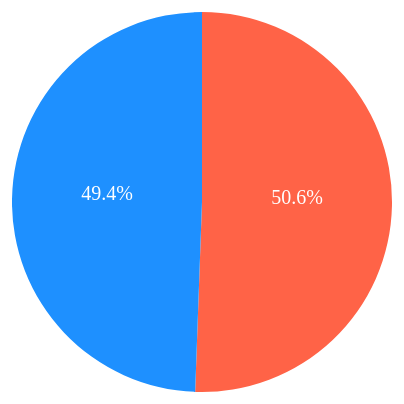
D3 v6 page, settled after 480 driven frames (8 s of simulated time); the page loaded 1 data file(s).


    // Set up the dimensions of the pie chart
    const width = 400;
    const height = 400;
    const radius = Math.min(width, height) / 2;
    const color = d3.scaleOrdinal()
        .domain(["Male", "Female"])
        .range(["#1E90FF", "#FF6347"]); // Male = blue, Female = red

    // Create the SVG container
    const svg = d3.select("#chart")
        .append("svg")
        .attr("width", width)
        .attr("height", height)
        .append("g")
        .attr("transform", `translate(${width / 2}, ${height / 2})`);

    // Create the pie chart layout
    const pie = d3.pie()
        .value(d => d.TotalValue)
        .sort(null); // Don't sort by default

    // Create the arc path generator
    const arc = d3.arc()
        .outerRadius(radius - 10)
        .innerRadius(0);

    // Function to create the pie chart
    function createPieChart(data) {
        const totalValue = d3.sum(data, d => d.TotalValue);

        // Set the chart data
        const arcData = pie(data);

        // Bind the data to the paths
        const paths = svg.selectAll(".arc")
            .data(arcData);

        // Remove any exiting paths (if there's any)
        paths.exit()
            .transition()
            .duration(750)
            .attrTween("d", arcTweenExit)
            .remove();

        // Update the existing paths with new data
        paths.transition()
            .duration(750)
            .attrTween("d", arcTween);

        // Add new slices if there are any
        paths.enter()
            .append("path")
            .attr("class", "arc")
            .attr("fill", d => color(d.data.Gender))
            .attr("d", arc)
            .each(function(d) { this._current = d; }) // Store initial angles
            .transition()
            .duration(750)
            .attrTween("d", arcTween);

        // Add the labels (percentage + TotalValue) inside the slices
        const labels = svg.selectAll(".label")
            .data(arcData);

        // Update the existing labels
        labels.transition()
            .duration(750)
            .attr("transform", d => "translate(" + arc.centroid(d) + ")")
            .text(d => {
                const percentage = ((d.data.TotalValue / totalValue) * 100).toFixed(1);
                return `${percentage}%`;
            });

        // Add new labels
        labels.enter()
            .append("text")
            .attr("class", "label")
            .attr("transform", d => "translate(" + arc.centroid(d) + ")")
            .attr("text-anchor", "middle")
            .attr("font-size", "20px")
            .attr("fill", "#fff")
            .text(d => {
                const percentage = ((d.data.TotalValue / totalValue) * 100).toFixed(1);
                return `${percentage}%`;
            });
    }

    // Load the CSV data
    d3.csv("PieChart.csv").then(function(data) {
        // Parse the data: convert "TotalValue" to numbers
        data.forEach(d => {
            d.TotalValue = +d.TotalValue; // Ensure TotalValue is numeric
        });

        // Group data by year
        const groupedData = d3.groups(data, d => d.Year);

        // Initialize with 2017 data
        const initialData = groupedData.find(d => d[0] == 2017)[1];
        createPieChart(initialData);

        // Function to update the pie chart and descriptions based on the selected year
        window.updateChart = function(year) {
            // Update the active button style
            const buttons = document.querySelectorAll("button");
            buttons.forEach(button => button.classList.remove("active"));
            document.getElementById("button" + year).classList.add("active");

            const yearData = groupedData.find(d => d[0] == year)[1];
            createPieChart(yearData);

            // Update the year label above the pie chart
            document.getElementById("year-label").innerText = `Rate of HIV & AIDS Infection in ${year} between Male and Female`;

            // Hide all description boxes
            const allDescriptionBoxes = document.querySelectorAll(".year-description-box");
            allDescriptionBoxes.forEach(box => box.style.display = "none");

            // Show the description box for the selected year
            document.getElementById("description" + year).style.display = "block";
        };

        // Call the function to show 2017 chart and description by default
        updateChart(2017);  // This will trigger the default view to show 2017's pie chart and description

        // Initialize the 2017 button as active
        document.getElementById("button2017").classList.add("active");
    }).catch(function(error) {
        console.error('Error loading the CSV file:', error);
    });

    // Arc transition function for entering and updating
    function arcTween(a) {
        const i = d3.interpolate(this._current, a); // Interpolate the current arc to the new arc
        this._current = i(0); // Store the new current arc
        return function(t) {
            return arc(i(t)); // Return the path at the interpolated point
        };
    }

    // Arc transition function for exiting
    function arcTweenExit(a) {
        const i = d3.interpolate(this._current, a); // Interpolate for exit transition
        return function(t) {
            return arc(i(t)); // Return the path at the interpolated point
        };
    }


### data: PieChart.csv
Year, Gender, TotalValue
2017, Female, 106
2017, Male, 103.6
2018, Female, 79.8
2018, Male, 108.4
2019, Female, 73.2
2019, Male, 87.9
2020, Female, 38.2
2020, Male, 15.7
2021, Female, 68.4
2021, Male, 23